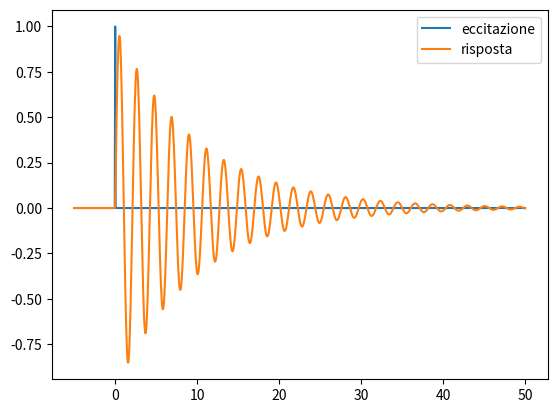

The script that saved this image:
import numpy as np
import matplotlib.pyplot as plt
from scipy import signal

mass = 1
k_const = 0.1
attenuation = -.2

def osc_parameters(m, k, b):
    if b != 0:
        tau0 = 2.*m/b
        print("Decay time: " + str(tau0))
    f0 = (1/2.*np.pi)*np.sqrt(k/m)
    print("Natural frequency: " + str('%.3f' % f0))
    fd = (1/2.*np.pi)*np.sqrt((k/m)*(1.-b*b/(4.*k*m)))
    print("Oscillation frequency: " + str('%.3f' % fd))

def g(tau, m, k, b):
    '''
    Impulse response of a damped oscillator.
    m = oscillator mass
    k = elastic constant
    b = attenuation factor
    '''
    f0 = (1/2.*np.pi)*np.sqrt(k/m)
    fd = (1/2.*np.pi)*np.sqrt((k/m)*(1.-b*b/(4.*k*m)))
    if b == 0:
        e = 1
    else:
        tau0 = 2.*m/b
        e = np.exp(tau/tau0)
    return e*np.sin(2.*np.pi*fd*tau)

osc_parameters(mass, k_const, attenuation)

xtime = np.linspace(-5,50,1000)
prev = 0
for n, i in enumerate(xtime):
    if i*prev<0:
        # print(n) ## Print the impulse position in t
        zero_cross_position = n
    prev = i
        
inp = signal.unit_impulse(1000, zero_cross_position)
y = g(xtime, mass, k_const, attenuation)

y[0:zero_cross_position] = 0  # Cancel point before the excitation

plt.plot(xtime, inp, label='eccitazione')  # Plot input impulse
plt.plot(xtime, y, label='risposta')    # Plot output response
plt.legend()

